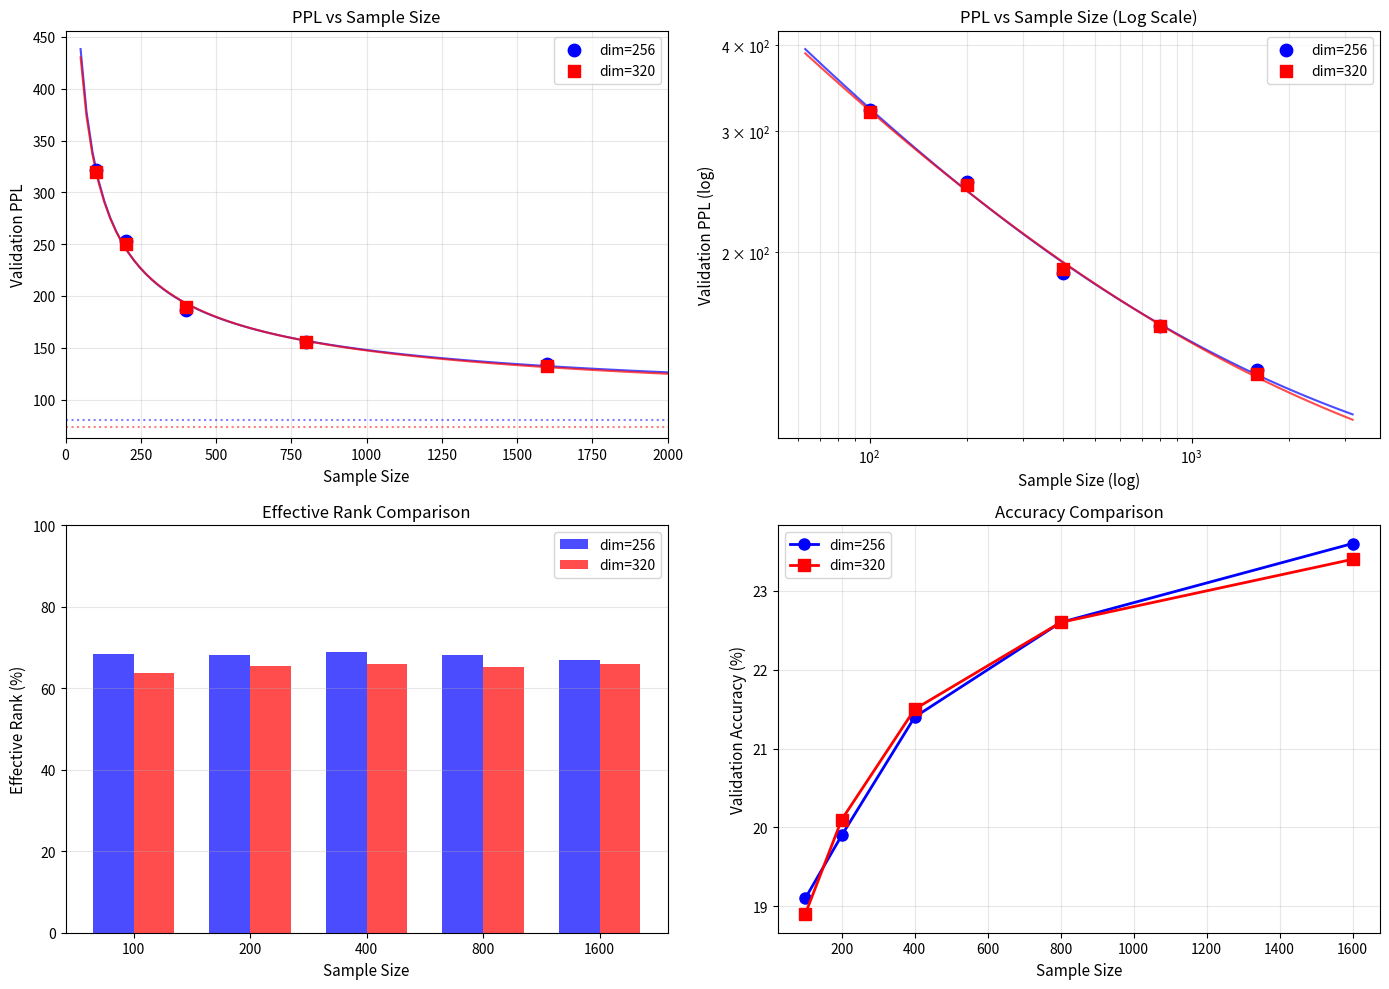

Reproduce this figure in Python. (Note: this script raises an exception after producing the figure.)
"""
Context Dim Comparison Analysis

context_dim=256 と context_dim=320 の実験結果を比較分析する。
"""

import numpy as np
import matplotlib.pyplot as plt
from scipy.optimize import curve_fit


def main():
    # 実験データ
    samples = np.array([100, 200, 400, 800, 1600])

    # context_dim=256 の結果
    ppls_256 = np.array([321.4, 253.1, 186.0, 155.8, 134.7])
    er_256 = np.array([68.4, 68.1, 68.9, 68.1, 67.0])
    acc_256 = np.array([19.1, 19.9, 21.4, 22.6, 23.6])

    # context_dim=320 の結果
    ppls_320 = np.array([319.9, 250.1, 189.0, 156.0, 132.6])
    er_320 = np.array([63.6, 65.5, 65.8, 65.2, 65.8])
    acc_320 = np.array([18.9, 20.1, 21.5, 22.6, 23.4])

    print("=" * 70)
    print("CONTEXT DIM COMPARISON ANALYSIS")
    print("=" * 70)

    # ========================================
    # 基本比較
    # ========================================
    print("\n" + "-" * 70)
    print("PPL Comparison")
    print("-" * 70)
    print(f"{'Samples':>8} | {'dim=256':>10} | {'dim=320':>10} | {'Diff':>8} | {'%':>8}")
    print("-" * 55)

    for i, s in enumerate(samples):
        diff = ppls_320[i] - ppls_256[i]
        pct = diff / ppls_256[i] * 100
        print(f"{s:>8} | {ppls_256[i]:>10.1f} | {ppls_320[i]:>10.1f} | {diff:>+8.1f} | {pct:>+7.1f}%")

    print("-" * 55)
    avg_diff = np.mean(ppls_320 - ppls_256)
    avg_pct = np.mean((ppls_320 - ppls_256) / ppls_256 * 100)
    print(f"{'Average':>8} | {'-':>10} | {'-':>10} | {avg_diff:>+8.1f} | {avg_pct:>+7.1f}%")

    # ========================================
    # Effective Rank 比較
    # ========================================
    print("\n" + "-" * 70)
    print("Effective Rank Comparison")
    print("-" * 70)
    print(f"{'Samples':>8} | {'dim=256':>12} | {'dim=320':>12} | {'Abs Diff':>10}")
    print("-" * 55)

    for i, s in enumerate(samples):
        # 絶対値での比較
        er_abs_256 = er_256[i] * 256 / 100
        er_abs_320 = er_320[i] * 320 / 100
        diff = er_abs_320 - er_abs_256
        print(f"{s:>8} | {er_256[i]:>5.1f}% ({er_abs_256:>5.1f}) | {er_320[i]:>5.1f}% ({er_abs_320:>5.1f}) | {diff:>+9.1f}")

    print("-" * 55)
    print("Note: Abs = absolute effective rank (dimensions used)")

    # ========================================
    # 飽和モデルフィッティング
    # ========================================
    print("\n" + "-" * 70)
    print("Saturation Model Fitting: PPL = PPL_min + A × n^(-a)")
    print("-" * 70)

    def saturation_model(n, ppl_min, A, a):
        return ppl_min + A * (n ** (-a))

    # dim=256
    try:
        popt_256, _ = curve_fit(
            saturation_model, samples, ppls_256,
            p0=[80, 1000, 0.3],
            bounds=([0, 0, 0], [200, 10000, 2]),
            maxfev=10000
        )
        ppl_min_256, A_256, a_256 = popt_256
        pred_256 = saturation_model(samples, *popt_256)
        ss_res_256 = np.sum((ppls_256 - pred_256) ** 2)
        ss_tot_256 = np.sum((ppls_256 - np.mean(ppls_256)) ** 2)
        r2_256 = 1 - ss_res_256 / ss_tot_256

        print(f"\ndim=256:")
        print(f"  PPL_min = {ppl_min_256:.2f}")
        print(f"  A = {A_256:.2f}")
        print(f"  a = {a_256:.4f}")
        print(f"  R² = {r2_256:.6f}")
    except Exception as e:
        print(f"dim=256 fitting failed: {e}")
        ppl_min_256, A_256, a_256 = None, None, None

    # dim=320
    try:
        popt_320, _ = curve_fit(
            saturation_model, samples, ppls_320,
            p0=[80, 1000, 0.3],
            bounds=([0, 0, 0], [200, 10000, 2]),
            maxfev=10000
        )
        ppl_min_320, A_320, a_320 = popt_320
        pred_320 = saturation_model(samples, *popt_320)
        ss_res_320 = np.sum((ppls_320 - pred_320) ** 2)
        ss_tot_320 = np.sum((ppls_320 - np.mean(ppls_320)) ** 2)
        r2_320 = 1 - ss_res_320 / ss_tot_320

        print(f"\ndim=320:")
        print(f"  PPL_min = {ppl_min_320:.2f}")
        print(f"  A = {A_320:.2f}")
        print(f"  a = {a_320:.4f}")
        print(f"  R² = {r2_320:.6f}")
    except Exception as e:
        print(f"dim=320 fitting failed: {e}")
        ppl_min_320, A_320, a_320 = None, None, None

    # ========================================
    # 外挿予測比較
    # ========================================
    print("\n" + "-" * 70)
    print("Extrapolation Predictions (Saturation Model)")
    print("-" * 70)

    future_samples = [3200, 6400, 10000, 50000]
    print(f"{'Samples':>8} | {'dim=256':>10} | {'dim=320':>10} | {'Diff':>8}")
    print("-" * 45)

    for s in future_samples:
        if ppl_min_256 is not None and ppl_min_320 is not None:
            pred_256 = saturation_model(s, ppl_min_256, A_256, a_256)
            pred_320 = saturation_model(s, ppl_min_320, A_320, a_320)
            diff = pred_320 - pred_256
            print(f"{s:>8} | {pred_256:>10.1f} | {pred_320:>10.1f} | {diff:>+8.1f}")

    if ppl_min_256 is not None and ppl_min_320 is not None:
        print("-" * 45)
        print(f"{'PPL_min':>8} | {ppl_min_256:>10.1f} | {ppl_min_320:>10.1f} | {ppl_min_320 - ppl_min_256:>+8.1f}")

    # ========================================
    # 結論
    # ========================================
    print("\n" + "=" * 70)
    print("KEY FINDINGS")
    print("=" * 70)

    print("\n1. PPL差はほぼなし:")
    print(f"   平均差: {avg_pct:+.1f}% (dim=320 vs dim=256)")
    print("   → context_dimの増加はPPLに大きな影響を与えない")

    print("\n2. Effective Rank の低下:")
    print(f"   dim=256: {np.mean(er_256):.1f}%")
    print(f"   dim=320: {np.mean(er_320):.1f}%")
    print("   → 次元を増やしても利用率は下がる")

    if ppl_min_256 is not None and ppl_min_320 is not None:
        print(f"\n3. 飽和点 (PPL_min):")
        print(f"   dim=256: {ppl_min_256:.1f}")
        print(f"   dim=320: {ppl_min_320:.1f}")
        print(f"   差: {ppl_min_320 - ppl_min_256:+.1f}")
        if abs(ppl_min_320 - ppl_min_256) < 10:
            print("   → 飽和点はcontext_dimにほぼ依存しない")

    print("\n4. 実用的含意:")
    print("   - context_dimを増やしてもPPL改善は限定的")
    print("   - ボトルネックはデータ量またはアーキテクチャ")
    print("   - context_dim=256で十分な可能性")

    # ========================================
    # グラフ作成
    # ========================================
    fig, axes = plt.subplots(2, 2, figsize=(14, 10))

    # 左上: PPL比較 (線形)
    ax1 = axes[0, 0]
    ax1.scatter(samples, ppls_256, s=80, c='blue', marker='o', label='dim=256', zorder=5)
    ax1.scatter(samples, ppls_320, s=80, c='red', marker='s', label='dim=320', zorder=5)

    if ppl_min_256 is not None:
        x_fit = np.linspace(50, 2000, 100)
        y_fit_256 = saturation_model(x_fit, ppl_min_256, A_256, a_256)
        ax1.plot(x_fit, y_fit_256, 'b-', alpha=0.7, linewidth=1.5)
        ax1.axhline(y=ppl_min_256, color='blue', linestyle=':', alpha=0.5)

    if ppl_min_320 is not None:
        y_fit_320 = saturation_model(x_fit, ppl_min_320, A_320, a_320)
        ax1.plot(x_fit, y_fit_320, 'r-', alpha=0.7, linewidth=1.5)
        ax1.axhline(y=ppl_min_320, color='red', linestyle=':', alpha=0.5)

    ax1.set_xlabel('Sample Size', fontsize=11)
    ax1.set_ylabel('Validation PPL', fontsize=11)
    ax1.set_title('PPL vs Sample Size', fontsize=12)
    ax1.legend(fontsize=10)
    ax1.grid(True, alpha=0.3)
    ax1.set_xlim(0, 2000)

    # 右上: PPL比較 (対数)
    ax2 = axes[0, 1]
    ax2.scatter(samples, ppls_256, s=80, c='blue', marker='o', label='dim=256', zorder=5)
    ax2.scatter(samples, ppls_320, s=80, c='red', marker='s', label='dim=320', zorder=5)

    if ppl_min_256 is not None:
        x_log = np.logspace(1.8, 3.5, 100)
        y_log_256 = saturation_model(x_log, ppl_min_256, A_256, a_256)
        ax2.plot(x_log, y_log_256, 'b-', alpha=0.7, linewidth=1.5)

    if ppl_min_320 is not None:
        y_log_320 = saturation_model(x_log, ppl_min_320, A_320, a_320)
        ax2.plot(x_log, y_log_320, 'r-', alpha=0.7, linewidth=1.5)

    ax2.set_xscale('log')
    ax2.set_yscale('log')
    ax2.set_xlabel('Sample Size (log)', fontsize=11)
    ax2.set_ylabel('Validation PPL (log)', fontsize=11)
    ax2.set_title('PPL vs Sample Size (Log Scale)', fontsize=12)
    ax2.legend(fontsize=10)
    ax2.grid(True, alpha=0.3, which='both')

    # 左下: Effective Rank
    ax3 = axes[1, 0]
    x_pos = np.arange(len(samples))
    width = 0.35

    ax3.bar(x_pos - width/2, er_256, width, label='dim=256', color='blue', alpha=0.7)
    ax3.bar(x_pos + width/2, er_320, width, label='dim=320', color='red', alpha=0.7)

    ax3.set_xlabel('Sample Size', fontsize=11)
    ax3.set_ylabel('Effective Rank (%)', fontsize=11)
    ax3.set_title('Effective Rank Comparison', fontsize=12)
    ax3.set_xticks(x_pos)
    ax3.set_xticklabels(samples)
    ax3.legend(fontsize=10)
    ax3.grid(True, alpha=0.3, axis='y')
    ax3.set_ylim(0, 100)

    # 右下: Accuracy
    ax4 = axes[1, 1]
    ax4.plot(samples, acc_256, 'bo-', markersize=8, label='dim=256', linewidth=2)
    ax4.plot(samples, acc_320, 'rs-', markersize=8, label='dim=320', linewidth=2)

    ax4.set_xlabel('Sample Size', fontsize=11)
    ax4.set_ylabel('Validation Accuracy (%)', fontsize=11)
    ax4.set_title('Accuracy Comparison', fontsize=12)
    ax4.legend(fontsize=10)
    ax4.grid(True, alpha=0.3)

    plt.tight_layout()
    plt.savefig('importants/logs/context_dim_comparison.png', dpi=150, bbox_inches='tight')
    print("\n✓ Graph saved: importants/logs/context_dim_comparison.png")

    plt.show()


if __name__ == "__main__":
    main()
